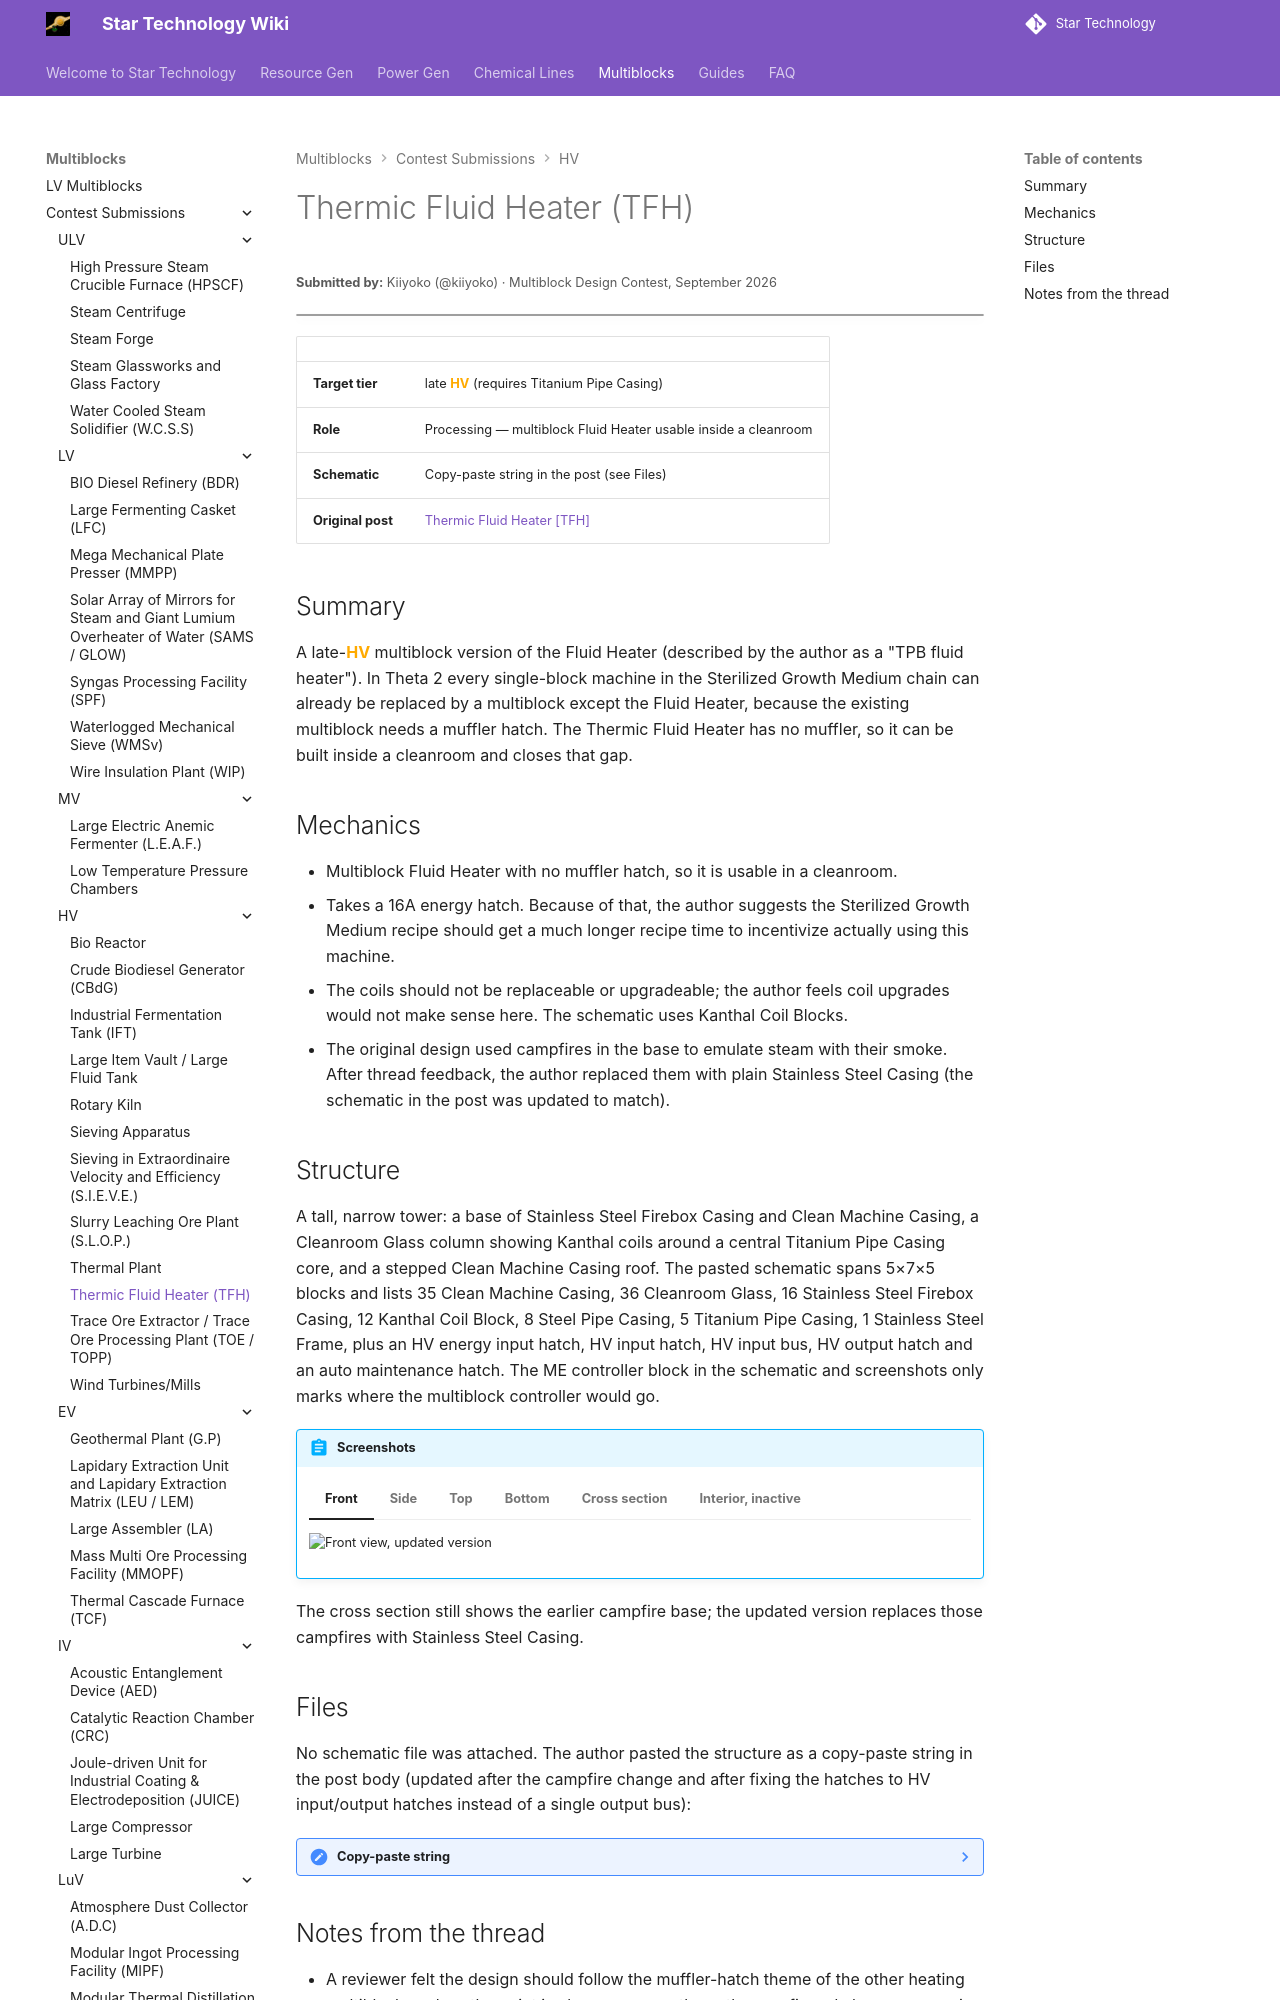

repository: StarT-Dev-Team/StarT-Wiki · page: Multiblocks/Contest/thermic-fluid-heater/index.html · generator: mkdocs

---
title: Thermic Fluid Heater
author: Kiiyoko
---

# Thermic Fluid Heater (TFH)
<small>**Submitted by:** Kiiyoko (@kiiyoko) · Multiblock Design Contest, September 2026</small>

!!! quote ""

| | |
|---|---|
| **Target tier** | late <HV>HV</HV> (requires Titanium Pipe Casing) |
| **Role** | Processing — multiblock Fluid Heater usable inside a cleanroom |
| **Schematic** | Copy-paste string in the post (see Files) |
| **Original post** | [Thermic Fluid Heater [TFH]](https://discord.com/channels/1177211394039484477/1552813507031076874) |

## Summary

A late-<HV>HV</HV> multiblock version of the Fluid Heater (described by the author as a "TPB fluid heater"). In Theta 2 every single-block machine in the Sterilized Growth Medium chain can already be replaced by a multiblock except the Fluid Heater, because the existing multiblock needs a muffler hatch. The Thermic Fluid Heater has no muffler, so it can be built inside a cleanroom and closes that gap.

## Mechanics

- Multiblock Fluid Heater with no muffler hatch, so it is usable in a cleanroom.
- Takes a 16A energy hatch. Because of that, the author suggests the Sterilized Growth Medium recipe should get a much longer recipe time to incentivize actually using this machine.
- The coils should not be replaceable or upgradeable; the author feels coil upgrades would not make sense here. The schematic uses Kanthal Coil Blocks.
- The original design used campfires in the base to emulate steam with their smoke. After thread feedback, the author replaced them with plain Stainless Steel Casing (the schematic in the post was updated to match).
